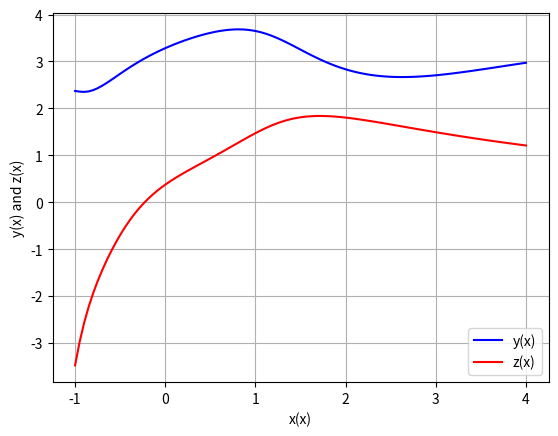
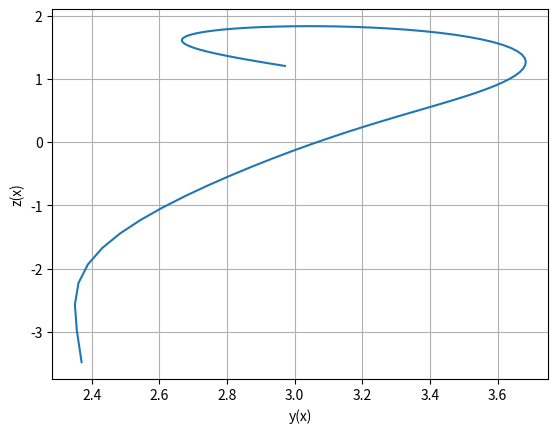

Reproduce these figures in Python, in order.
import numpy as np
import math
import matplotlib.pyplot as plt

def ode(x, state):
    y, z = state
    y_prime = math.sin(y) + math.cos(z*x)
    z_prime =math.exp(-y*x) + math.sin(z*x)/x
    return np.array([y_prime, z_prime])

# Function performing a single "RK4 step"
def rk4_step(func, state, x):
    k1 = dx * func(x, state)
    k2 = dx * func(x + dx/2, state + k1/2)
    k3 = dx * func(x + dx/2, state + k2/2)
    k4 = dx * func(x + dx, state + k3)
    return state + (k1 + 2 * k2 + 2 * k3 + k4) / 6

# Function performing all the RK4 steps
def solve_ode(x, state_0):
    state = np.zeros((n_points, len(state_0)))

    state[0,:] = state_0
    for i in range(1, n_points):
        state[i,:] = rk4_step(ode, state[i - 1,:], x[i - 1])
    return state

x_start = -1  # start time (s)
x_end = 4  # end time (s)
n_points = 100  # number of time points
dx = (x_end - x_start) / n_points  # time step

# Initial condition: (y_0, z_0)
state_0 = [2.37, -3.48]

x = np.linspace(x_start, x_end, n_points)

# Solve the system of ODEs
state = solve_ode(x, state_0)

y = state[:,0]
z = state[:,1]

fig = plt.figure()
plt.plot(x, y, color="blue", label="y(x)")
plt.plot(x, z, color="red", label="z(x)")
plt.xlabel("x(x)")
plt.ylabel("y(x) and z(x)")
plt.legend()
plt.grid()
plt.show()

# Parametric plot
fig = plt.figure()
plt.plot(y, z)
plt.xlabel("y(x)")
plt.ylabel("z(x)")
plt.grid()
plt.show()
